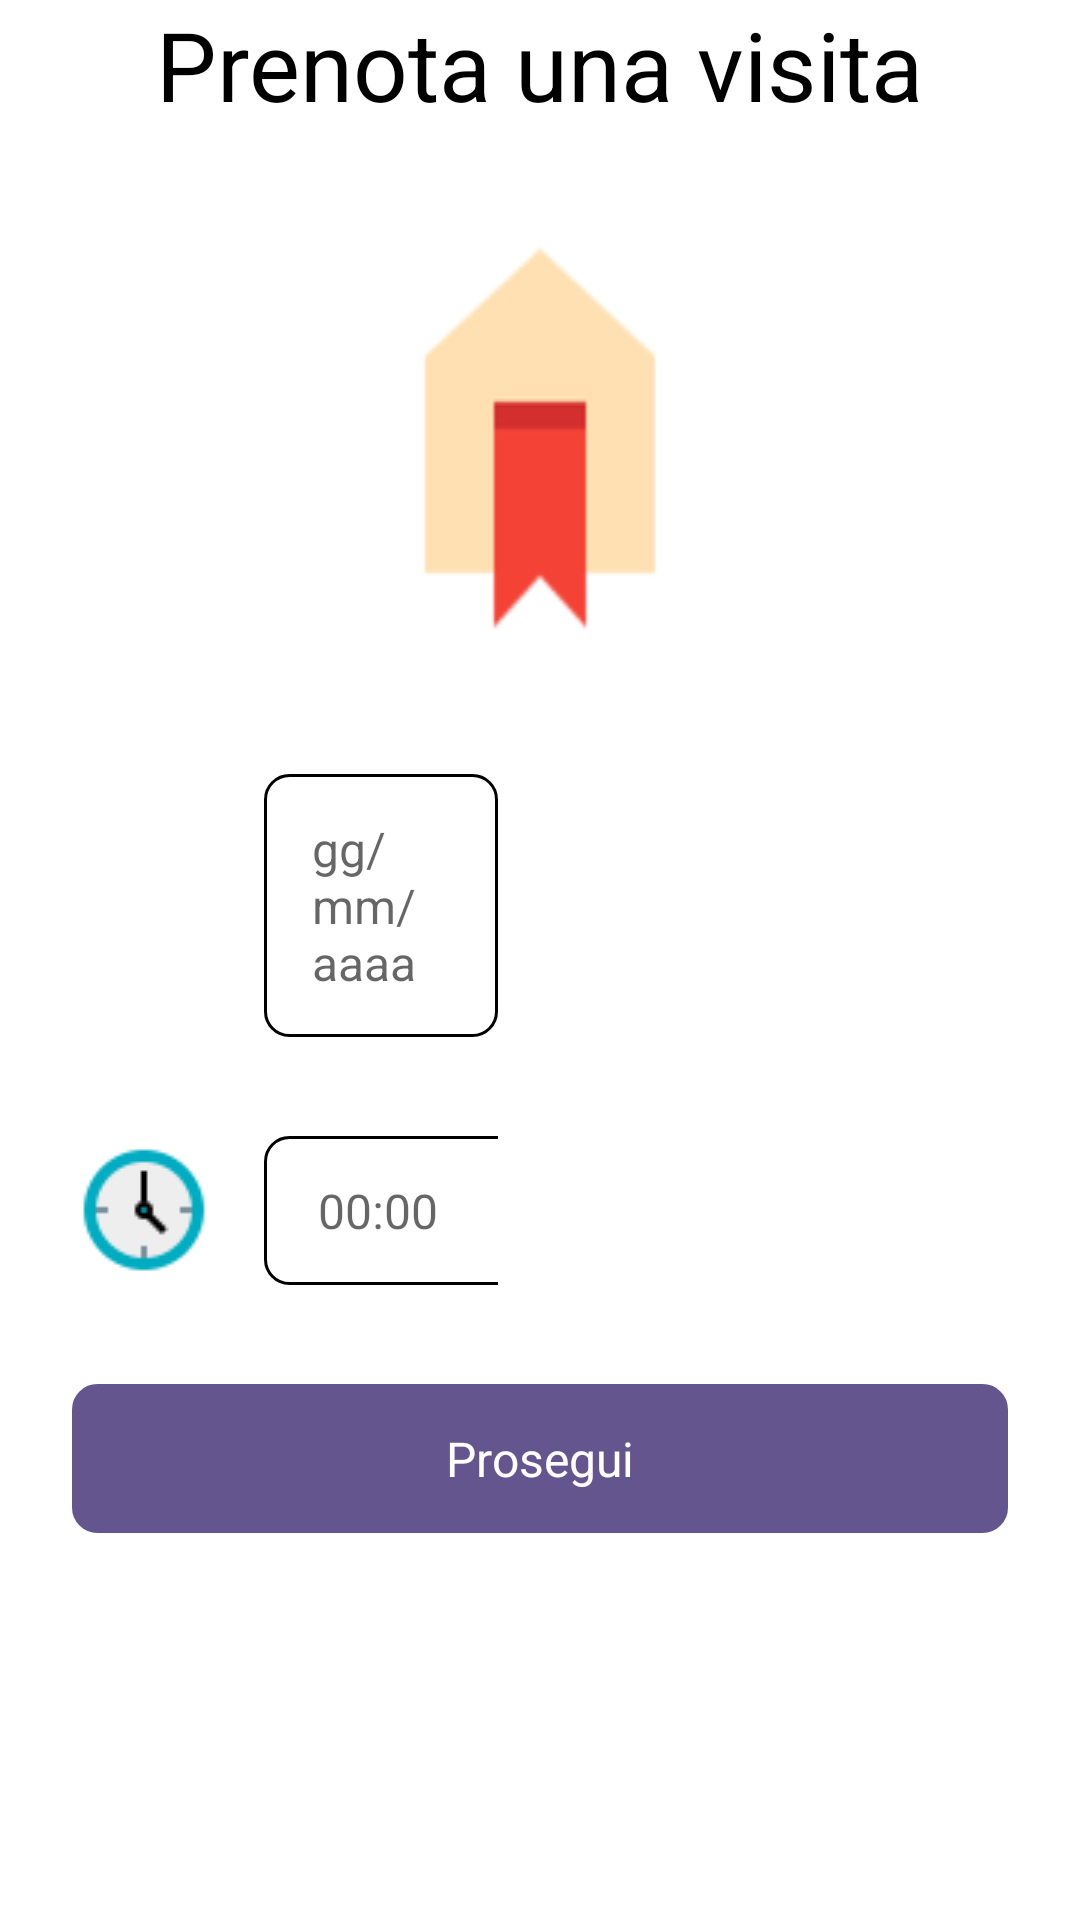

Here is an Android app screen rendered from its layout file. Give the layout XML and the strings, colors and styles it references.
<!-- AndroidManifest.xml: application theme Theme.DietiEstates25 -->
<!-- res/layout/fragment_reservation1.xml -->
<?xml version="1.0" encoding="utf-8"?>
<LinearLayout
        xmlns:android="http://schemas.android.com/apk/res/android"
        xmlns:tools="http://schemas.android.com/tools"
        android:layout_width="match_parent"
        android:layout_height="match_parent"
        android:orientation="vertical"
        tools:context=".view.fragment.Reservation1Fragment">

    <TextView
            android:id="@+id/reservation_title"
            android:textColor="#000000"
            android:textSize="32sp"
            android:layout_marginBottom="31dp"
            android:layout_height="wrap_content"
            android:layout_width="wrap_content"
            android:layout_gravity="center"
            android:text="@string/prenota_una_visita" />

    <ImageView
            android:id="@+id/reservation_image"
            android:layout_width="match_parent"
            android:layout_height="144dp"
            android:layout_marginBottom="40dp"
            android:layout_marginHorizontal="134dp"
            android:contentDescription="@string/logo_reservation"
            android:src="@drawable/reservation"
            android:scaleType="fitXY" />

    <LinearLayout
            android:id="@+id/date_container"
            android:layout_width="match_parent"
            android:layout_height="wrap_content"
            android:gravity="center_vertical"
            android:layout_marginBottom="33dp"
            android:layout_marginStart="24dp"
            android:layout_marginEnd="194dp"
            android:orientation="horizontal">

        <ImageView
                android:id="@+id/date_icon"
                android:layout_width="48dp"
                android:layout_height="48dp"
                android:layout_marginEnd="16dp"
                android:contentDescription="@string/date_image"
                android:src="@drawable/calendar"
                android:scaleType="fitXY" />

        <EditText
                android:inputType="none"
                android:focusable="false"
                android:hint="@string/gg_mm_aaaa"
                android:id="@+id/date_input_field"
                android:textColor="#B3B3B3"
                android:textSize="16sp"
                android:layout_width="match_parent"
                android:layout_height="wrap_content"
                android:background="@drawable/text_field_style"
                android:paddingVertical="14dp"
                android:paddingHorizontal="16dp" />
    </LinearLayout>

    <LinearLayout
            android:id="@+id/time_picker_container"
            android:layout_width="match_parent"
            android:layout_height="wrap_content"
            android:gravity="center_vertical"
            android:layout_marginBottom="33dp"
            android:layout_marginStart="24dp"
            android:layout_marginEnd="194dp"
            android:orientation="horizontal">

        <ImageView
                android:id="@+id/time_picker_icon"
                android:layout_width="48dp"
                android:layout_height="48dp"
                android:layout_marginEnd="16dp"
                android:contentDescription="@string/time_image"
                android:src="@drawable/clock"
                android:scaleType="fitXY" />

        <LinearLayout
                android:id="@+id/time_picker_field_container"
                android:layout_width="130dp"
                android:layout_height="wrap_content"
                android:gravity="center_vertical"
                android:background="@drawable/text_field_style"
                android:paddingHorizontal="18dp"
                android:orientation="horizontal">

            <EditText
                    android:inputType="none"
                    android:focusable="false"
                    android:hint="@string/_00_00"
                    android:background="@null"
                    android:id="@+id/time_picker_input_field"
                    android:textColor="#B3B3B3"
                    android:textSize="16sp"
                    android:layout_width="0dp"
                    android:layout_height="wrap_content"
                    android:layout_weight="1"
                    android:paddingVertical="14dp" />

            <ImageView
                    android:id="@+id/time_picker_arrow"
                    android:layout_width="10dp"
                    android:layout_height="6dp"
                    android:src="@drawable/select_arrow"
                    android:scaleType="fitXY" />
        </LinearLayout>
    </LinearLayout>

    <LinearLayout
            android:id="@+id/continue_button"
            android:layout_width="match_parent"
            android:layout_height="wrap_content"
            android:gravity="center_horizontal"
            android:background="@drawable/button_style1"
            android:paddingVertical="14dp"
            android:layout_marginHorizontal="24dp"
            android:clickable="true"
            android:focusable="true"
            android:orientation="vertical">

        <TextView
                android:id="@+id/continue_button_text"
                android:textColor="#FFFFFF"
                android:textSize="16sp"
                android:layout_height="wrap_content"
                android:layout_width="wrap_content"
                android:text="@string/prosegui" />
    </LinearLayout>
</LinearLayout>
<!-- resources referenced by this layout -->
<resources>
  <!-- drawable button_style1 (drawable) -->
  <?xml version="1.0" encoding="UTF-8"?>
  <shape
  	xmlns:android="http://schemas.android.com/apk/res/android">
  	<solid
  		android:color="#65558F"
  	/>
  	<stroke
  		android:color="#65558F"
  		android:width="1dp"
  	/>       
  	<corners
  		android:radius="8dp"
  	/>      
  </shape>
  <!-- drawable clock: png bitmap (drawable, 1300 bytes) -->
  <!-- drawable reservation: png bitmap (drawable, 2301 bytes) -->
  <!-- drawable select_arrow: png bitmap (drawable, 213 bytes) -->
  <!-- drawable text_field_style (drawable) -->
  <?xml version="1.0" encoding="UTF-8"?>
  <shape xmlns:android="http://schemas.android.com/apk/res/android">
      <solid android:color="#FFFFFF" />
      <stroke
              android:color="#000000"
              android:width="1dp" />
      <corners android:radius="8dp" />
  </shape>
  <string name="_00_00">00:00</string>
  <string name="date_image">date_image</string>
  <string name="gg_mm_aaaa">gg/mm/aaaa</string>
  <string name="logo_reservation">logo_reservation</string>
  <string name="prenota_una_visita">Prenota una visita</string>
  <string name="prosegui">Prosegui</string>
  <string name="time_image">time_image</string>
  <style name="Theme.DietiEstates25" parent="Theme.MaterialComponents.DayNight.DarkActionBar">
          
          <item name="colorPrimary">#65558F</item>
          <item name="colorPrimaryVariant">#65558F</item>
          <item name="colorOnPrimary">@color/white</item>
          
          <item name="colorSecondary">@color/teal_200</item>
          <item name="colorSecondaryVariant">@color/teal_700</item>
          <item name="colorOnSecondary">@color/black</item>
          
          <item name="android:statusBarColor">?attr/colorPrimaryVariant</item>
          
      </style>
  <!-- not gathered from this repository: default colours our renderer supplied (Android Studio template values) -->
  <color name="teal_200">#FF03DAC5</color>
  <color name="teal_700">#FF018786</color>
  <color name="black">#FF000000</color>
  <color name="white">#FFFFFFFF</color>
</resources>
